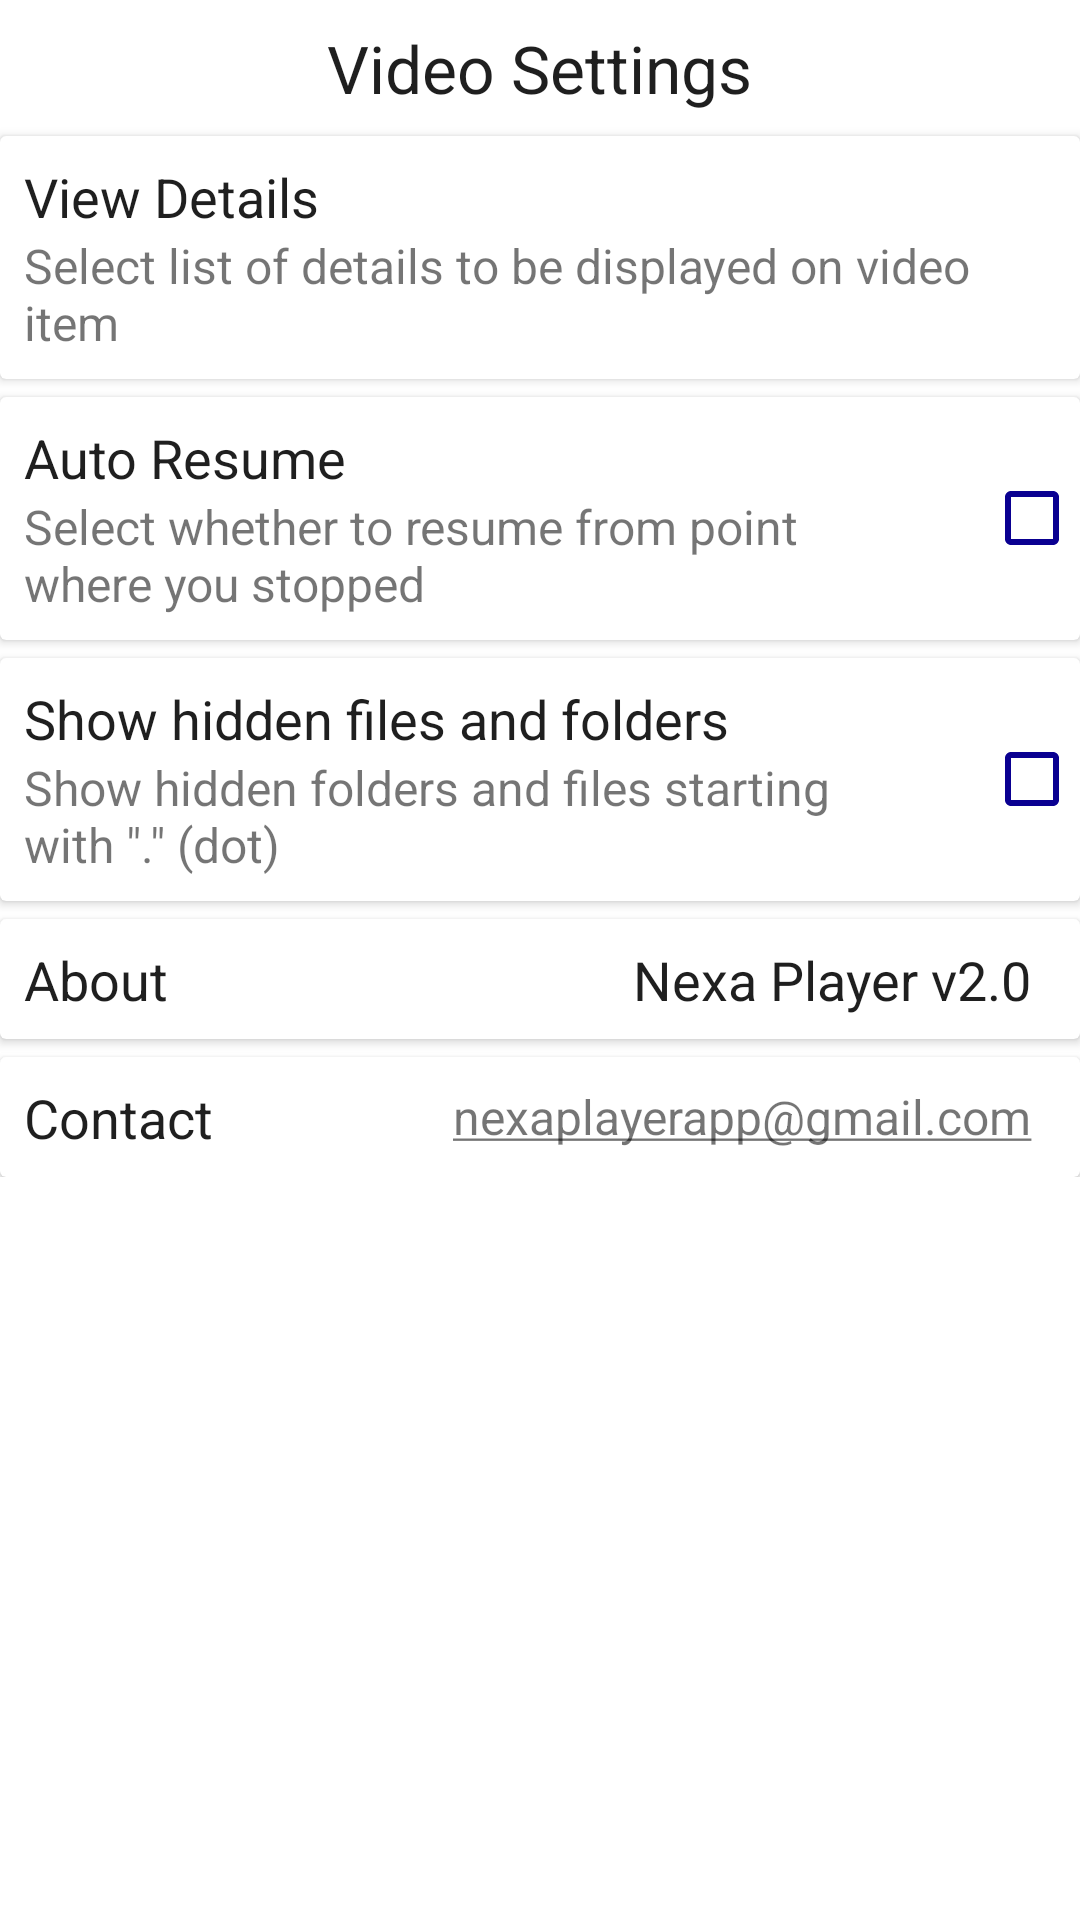

Android layout source for this screen:
<!-- AndroidManifest.xml: application theme AppTheme -->
<!-- res/layout/fragment_video_settings.xml -->
<FrameLayout xmlns:android="http://schemas.android.com/apk/res/android"
    xmlns:tools="http://schemas.android.com/tools"
    android:layout_width="match_parent"
    android:layout_height="match_parent"
    android:background="@color/colorWhite"
    tools:context=".fragment.video.VideoSettingsFragment">

    <LinearLayout
        android:layout_width="match_parent"
        android:layout_height="wrap_content"
        android:orientation="vertical">
        <TextView
            android:layout_width="wrap_content"
            android:layout_height="wrap_content"
            android:textSize="@dimen/textsize_22sp"
            android:layout_margin="@dimen/margin_8unit"
            android:layout_gravity="center_horizontal"
            android:textColor="@color/colorTextBlack"
            android:text="@string/video_settings_title"/>
        <androidx.cardview.widget.CardView
            android:id="@+id/view_details_layout"
            android:padding="@dimen/margin_8unit"
            android:layout_width="match_parent"
            android:layout_height="wrap_content">
            <LinearLayout
                android:layout_width="match_parent"
                android:layout_height="match_parent"
                android:layout_margin="@dimen/margin_8unit"
                android:orientation="vertical">

                <TextView
                    android:layout_width="wrap_content"
                    android:layout_height="wrap_content"
                    android:textSize="@dimen/detail_title_textsize"
                    android:textColor="@color/colorTextBlack"
                    android:text="@string/title_view_detials"/>
                <TextView
                    android:layout_width="wrap_content"
                    android:layout_height="wrap_content"
                    android:maxLines="2"
                    android:textSize="@dimen/more_item_textsize"
                    android:text="@string/view_details_description_video" />
            </LinearLayout>
        </androidx.cardview.widget.CardView>

        <androidx.cardview.widget.CardView
            android:id="@+id/resume_details_layout"
            android:padding="@dimen/margin_8unit"
            android:layout_width="match_parent"
            android:layout_marginTop="@dimen/margin_6unit"
            android:layout_height="wrap_content">
            <LinearLayout
                android:layout_width="wrap_content"
                android:layout_height="match_parent"
                android:layout_margin="@dimen/margin_8unit"
                android:orientation="vertical">

                <TextView
                    android:layout_width="wrap_content"
                    android:layout_height="wrap_content"
                    android:textSize="@dimen/detail_title_textsize"
                    android:textColor="@color/colorTextBlack"
                    android:text="@string/auto_resume"/>
                <TextView
                    android:layout_width="wrap_content"
                    android:layout_height="wrap_content"
                    android:maxLines="2"
                    android:layout_marginRight="@dimen/margin_50unit"
                    android:textSize="@dimen/more_item_textsize"
                    android:text="@string/auto_resume_details" />
            </LinearLayout>
            <CheckBox
                android:id="@+id/resume_checkbox"
                android:layout_width="wrap_content"
                android:layout_gravity="center_vertical|right"
                android:buttonTint="@color/colorPrimaryDark"
                android:layout_height="wrap_content" />
        </androidx.cardview.widget.CardView>

        <androidx.cardview.widget.CardView
            android:id="@+id/hidden_details_layout"
            android:padding="@dimen/margin_8unit"
            android:layout_width="match_parent"
            android:layout_marginTop="@dimen/margin_6unit"
            android:layout_height="wrap_content">
            <LinearLayout
                android:layout_width="wrap_content"
                android:layout_height="match_parent"
                android:layout_margin="@dimen/margin_8unit"
                android:orientation="vertical">

                <TextView
                    android:layout_width="wrap_content"
                    android:layout_height="wrap_content"
                    android:textSize="@dimen/detail_title_textsize"
                    android:textColor="@color/colorTextBlack"
                    android:text="@string/hidden_files"/>
                <TextView
                    android:layout_width="wrap_content"
                    android:layout_height="wrap_content"
                    android:maxLines="2"
                    android:layout_marginRight="@dimen/margin_50unit"
                    android:textSize="@dimen/more_item_textsize"
                    android:text="@string/hidden_files_details" />
            </LinearLayout>
            <CheckBox
                android:id="@+id/hidden_checkbox"
                android:layout_width="wrap_content"
                android:layout_marginLeft="@dimen/margin_6unit"
                android:layout_gravity="center_vertical|right"
                android:buttonTint="@color/colorPrimaryDark"
                android:layout_height="wrap_content" />
        </androidx.cardview.widget.CardView>

        <androidx.cardview.widget.CardView
            android:layout_width="match_parent"
            android:layout_height="wrap_content"
            android:padding="@dimen/margin_8unit"
            android:layout_marginTop="@dimen/margin_6unit"
            >
            <RelativeLayout
                android:padding="@dimen/margin_8unit"
                android:layout_width="match_parent"
                android:layout_height="@dimen/more_layout_height">
                <TextView
                    android:layout_width="wrap_content"
                    android:layout_height="wrap_content"
                    android:textSize="@dimen/detail_title_textsize"
                    android:textColor="@color/colorTextBlack"
                    android:text="@string/title_about"/>
                <LinearLayout
                    android:layout_centerVertical="true"
                    android:layout_alignParentRight="true"
                    android:layout_width="wrap_content"
                    android:gravity="center_vertical"
                    android:layout_height="wrap_content">
                    <TextView
                        android:id="@+id/tv_about"
                        android:layout_marginRight="@dimen/margin_8unit"
                        android:layout_width="wrap_content"
                        android:layout_height="wrap_content"
                        android:textSize="@dimen/detail_title_textsize"
                        android:textColor="@color/colorTextBlack"
                        android:text="Nexa Player v2.0"/>
                </LinearLayout>
            </RelativeLayout>
        </androidx.cardview.widget.CardView>

        <androidx.cardview.widget.CardView
            android:id="@+id/setting_contact_layout"
            android:layout_width="match_parent"
            android:layout_height="wrap_content"
            android:padding="@dimen/margin_8unit"
            android:layout_marginTop="@dimen/margin_6unit"
            >

            <RelativeLayout
                android:padding="@dimen/margin_8unit"
                android:layout_width="match_parent"
                android:layout_height="@dimen/more_layout_height">
                <TextView
                    android:layout_width="wrap_content"
                    android:layout_height="wrap_content"
                    android:textSize="@dimen/detail_title_textsize"
                    android:textColor="@color/colorTextBlack"
                    android:text="@string/title_contact"/>
                <LinearLayout
                    android:id="@+id/contact_layout"
                    android:layout_centerVertical="true"
                    android:layout_alignParentRight="true"
                    android:layout_width="wrap_content"
                    android:gravity="center_vertical"
                    android:layout_height="wrap_content">
                    <TextView
                        android:id="@+id/tv_contact"
                        android:layout_marginRight="@dimen/margin_8unit"
                        android:layout_width="wrap_content"
                        android:layout_height="wrap_content"
                        android:textSize="@dimen/more_item_textsize"
                        android:text="@string/contact_email"/>
                </LinearLayout>
            </RelativeLayout>

        </androidx.cardview.widget.CardView>

    </LinearLayout>
</FrameLayout>
<!-- resources referenced by this layout -->
<resources>
  <color name="colorPrimaryDark">#0a0091</color>
  <color name="colorTextBlack">#1f1f1f</color>
  <color name="colorWhite">#FFFFFF</color>
  <dimen name="detail_title_textsize">18sp</dimen>
  <dimen name="margin_50unit">50dp</dimen>
  <dimen name="margin_6unit">6dp</dimen>
  <dimen name="margin_8unit">8dp</dimen>
  <dimen name="more_item_textsize">16sp</dimen>
  <dimen name="more_layout_height">40dp</dimen>
  <dimen name="textsize_22sp">22sp</dimen>
  <string name="auto_resume">Auto Resume</string>
  <string name="auto_resume_details">Select whether to resume from point where you stopped</string>
  <string name="contact_email"><u>nexaplayerapp@gmail.com</u></string>
  <string name="hidden_files">Show hidden files and folders</string>
  <string name="hidden_files_details">Show hidden folders and files starting with \".\" (dot)</string>
  <string name="title_about">About</string>
  <string name="title_contact">Contact</string>
  <string name="title_view_detials">View Details</string>
  <string name="video_settings_title">Video Settings</string>
  <string name="view_details_description_video">Select list of details to be displayed on video item</string>
  <style name="AppTheme" parent="Theme.AppCompat.Light.NoActionBar">
          
          <item name="colorPrimary">@color/colorPrimary</item>
          <item name="colorPrimaryDark">#C5CAE9</item>
          <item name="colorAccent">#C5CAE9</item>
          <item name="android:windowDisablePreview">true</item>
      </style>
  <color name="colorPrimary">#E8EAF6</color>
</resources>
